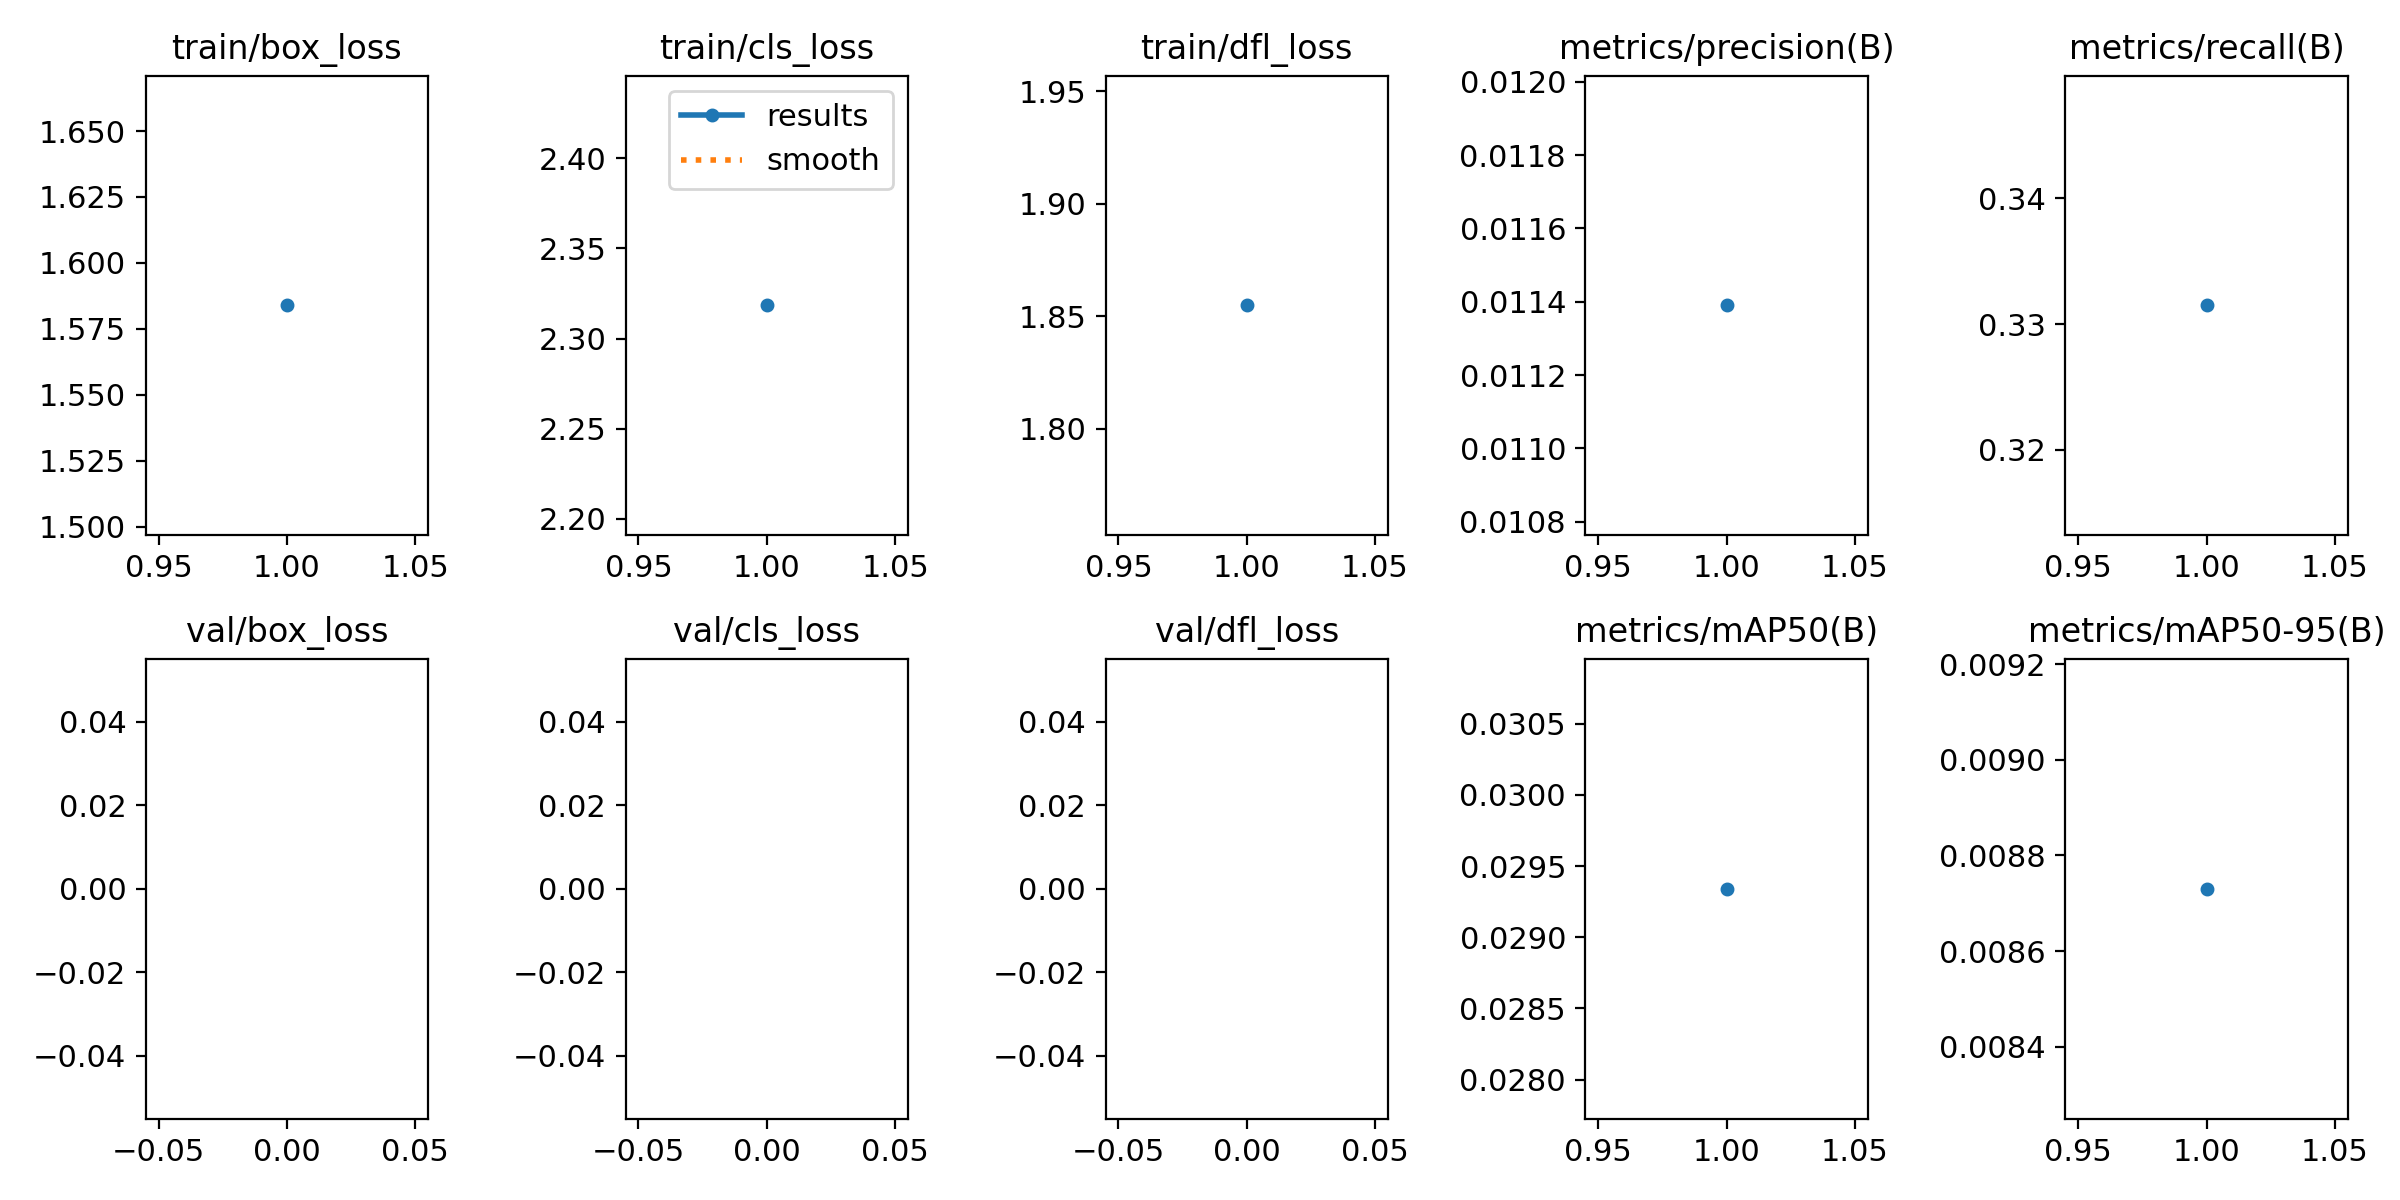

The data file committed next to this chart (first rows):
epoch, train/box_loss, train/cls_loss, train/dfl_loss, metrics/precision(B), metrics/recall(B), metrics/mAP50(B), metrics/mAP50-95(B), val/box_loss, val/cls_loss, val/dfl_loss, lr/pg0, lr/pg1, lr/pg2
1, 1.584, 2.318, 1.855, 0.01139, 0.3315, 0.02934, 0.00873, nan, nan, nan, 0.06745, 0.0004166, 0.0004166
